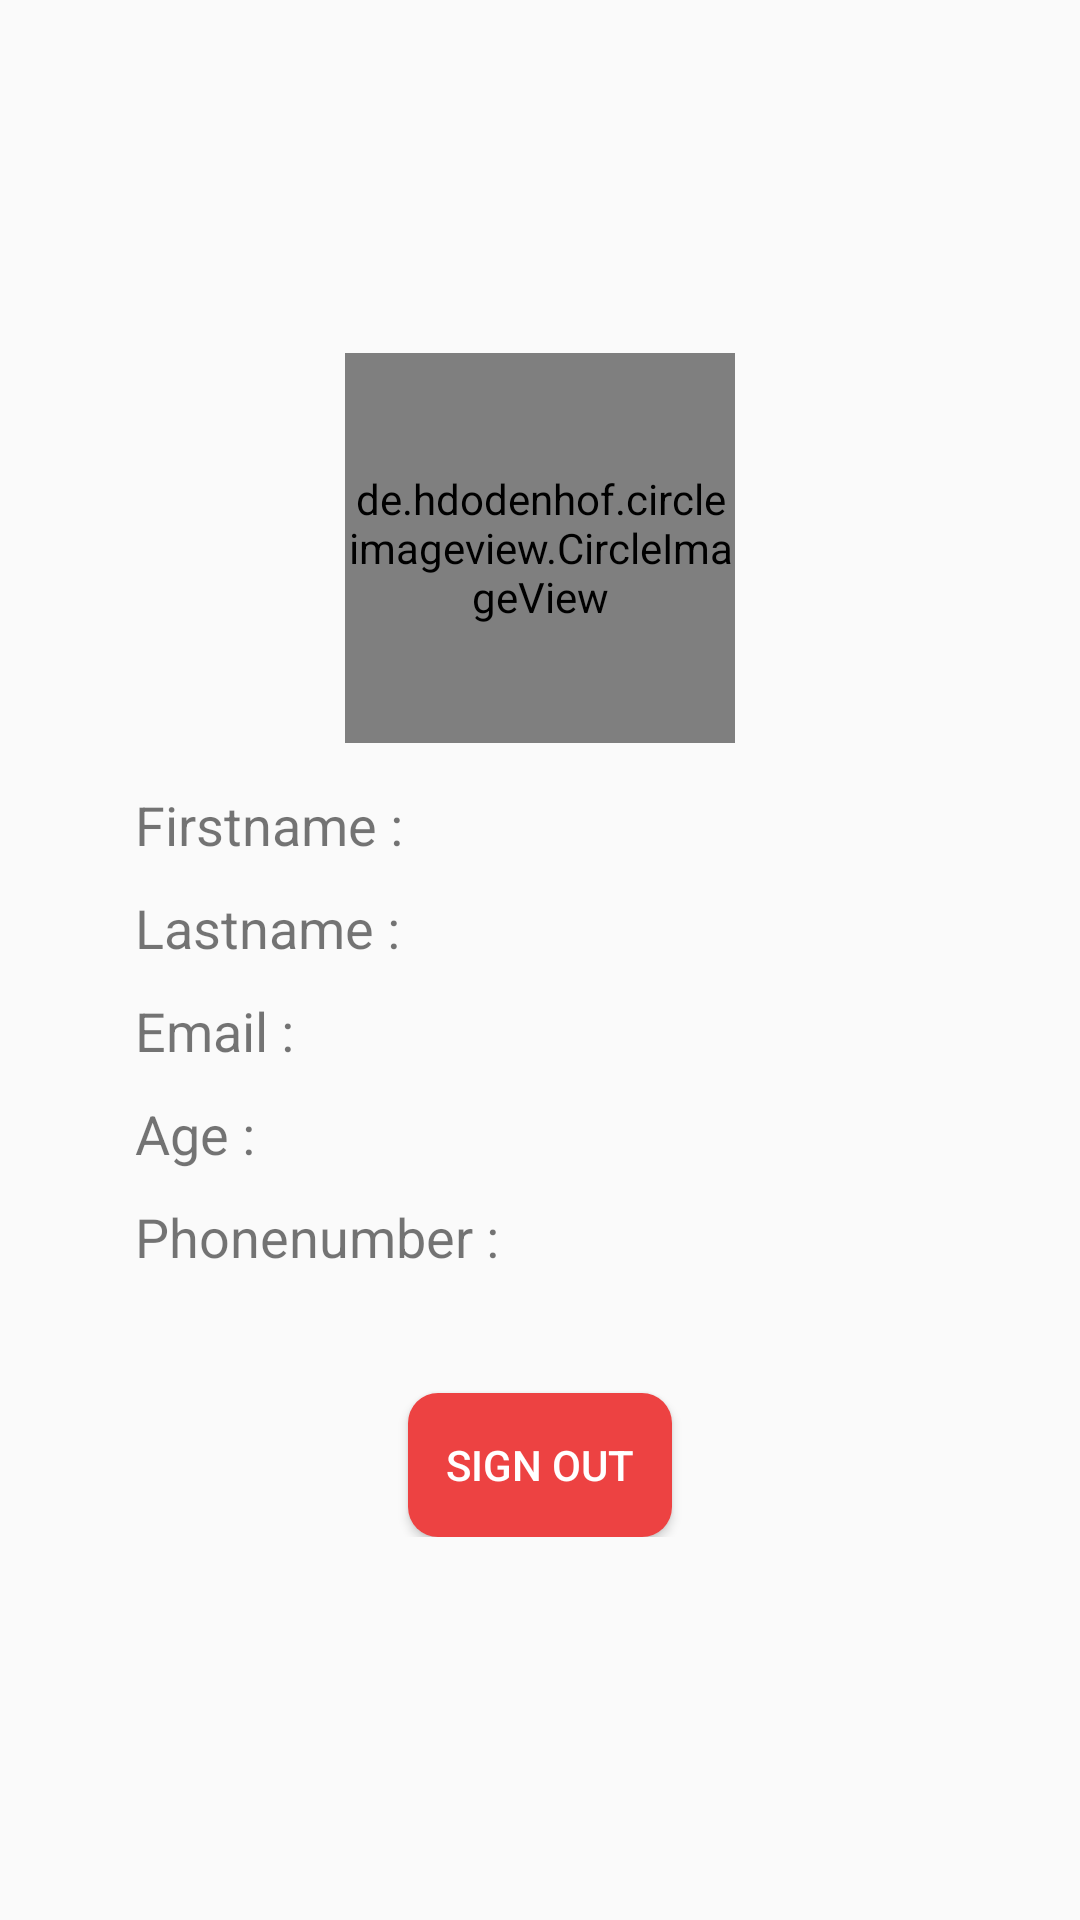

Here is an Android app screen rendered from its layout file. Give the layout XML and the strings, colors and styles it references.
<!-- AndroidManifest.xml: application theme AppTheme -->
<!-- res/layout/fragment_user_profile.xml -->
<RelativeLayout xmlns:android="http://schemas.android.com/apk/res/android"
    xmlns:app="http://schemas.android.com/apk/res-auto"
    xmlns:tools="http://schemas.android.com/tools"
    android:layout_width="match_parent"
    android:layout_height="match_parent"
    android:padding="20dp"
    tools:context="com.example.idont.checktime.UserProfileFragment">

    

    <LinearLayout
        android:layout_width="match_parent"
        android:layout_height="wrap_content"
        android:orientation="vertical"
        android:layout_centerVertical="true"
        android:layout_alignParentStart="true">

        <de.hdodenhof.circleimageview.CircleImageView
            xmlns:app="http://schemas.android.com/apk/res-auto"
            android:layout_gravity="center_horizontal"
            android:id="@+id/imageView"
            android:layout_width="130dp"
            android:layout_height="130dp"
            android:src="@drawable/profilenew"
            app:civ_border_width="2dp"
            app:civ_border_color="#FF000000"/>

        <RelativeLayout
            android:layout_width="match_parent"
            android:layout_height="match_parent"
            android:padding="10dp">

            <TextView
                android:id="@+id/textViewFirstname"
                android:layout_width="wrap_content"
                android:layout_height="wrap_content"
                android:padding="5dp"
                android:text="Firstname :"
                android:textSize="18sp"
                android:layout_alignParentTop="true"
                android:layout_alignParentStart="true"
                android:layout_marginStart="10dp" />

            <TextView
                android:id="@+id/textViewLastname"
                android:layout_width="wrap_content"
                android:layout_height="wrap_content"
                android:layout_alignStart="@+id/textViewFirstname"
                android:layout_below="@+id/textViewFirstname"
                android:padding="5dp"
                android:text="Lastname :"
                android:textSize="18sp" />

            <TextView
                android:id="@+id/textViewEmail"
                android:layout_width="wrap_content"
                android:layout_height="wrap_content"
                android:layout_alignStart="@+id/textViewLastname"
                android:layout_below="@+id/textViewLastname"
                android:padding="5dp"
                android:text="Email :"
                android:textSize="18sp" />

            <TextView
                android:id="@+id/textViewAge"
                android:layout_width="wrap_content"
                android:layout_height="wrap_content"
                android:layout_alignStart="@+id/textViewEmail"
                android:layout_below="@+id/textViewEmail"
                android:padding="5dp"
                android:text="Age :"
                android:textSize="18sp" />

            <TextView
                android:id="@+id/textViewPhonenumber"
                android:layout_width="wrap_content"
                android:layout_height="wrap_content"
                android:layout_alignStart="@+id/textViewAge"
                android:layout_below="@+id/textViewAge"
                android:padding="5dp"
                android:text="Phonenumber :"
                android:textSize="18sp" />

            <Button
                android:id="@+id/buttonSignOut"
                android:layout_width="wrap_content"
                android:layout_height="wrap_content"
                android:layout_below="@+id/textViewPhonenumber"
                android:layout_centerHorizontal="true"
                android:layout_marginTop="35dp"
                android:background="@drawable/button_red"
                android:text="Sign Out"
                android:textColor="#ffffff" />
        </RelativeLayout>

    </LinearLayout>
</RelativeLayout>
<!-- resources referenced by this layout -->
<resources>
  <!-- drawable button_red (drawable) -->
  <?xml version="1.0" encoding="utf-8"?>
  <shape xmlns:android="http://schemas.android.com/apk/res/android"
      android:shape="rectangle">
      <corners android:radius="10dp"/> 
      <solid android:color="@color/btn_red_color"/> 
  
  </shape>
  <!-- drawable profilenew: png bitmap (drawable, 6371 bytes) -->
  <style name="AppTheme" parent="Theme.AppCompat.Light.NoActionBar">
          
          <item name="colorPrimary">@color/colorPrimary</item>
          <item name="colorPrimaryDark">@color/colorPrimaryDark</item>
          <item name="colorAccent">@color/colorAccent</item>
          <item name="android:colorForeground">@color/black</item>
      </style>
  <color name="btn_red_color">#ed4242</color>
  <color name="colorPrimary">#3F51B5</color>
  <color name="colorPrimaryDark">#303F9F</color>
  <color name="colorAccent">#3F51B5</color>
  <!-- not gathered from this repository: default colours our renderer supplied (Android Studio template values) -->
  <color name="black">#FF000000</color>
</resources>
